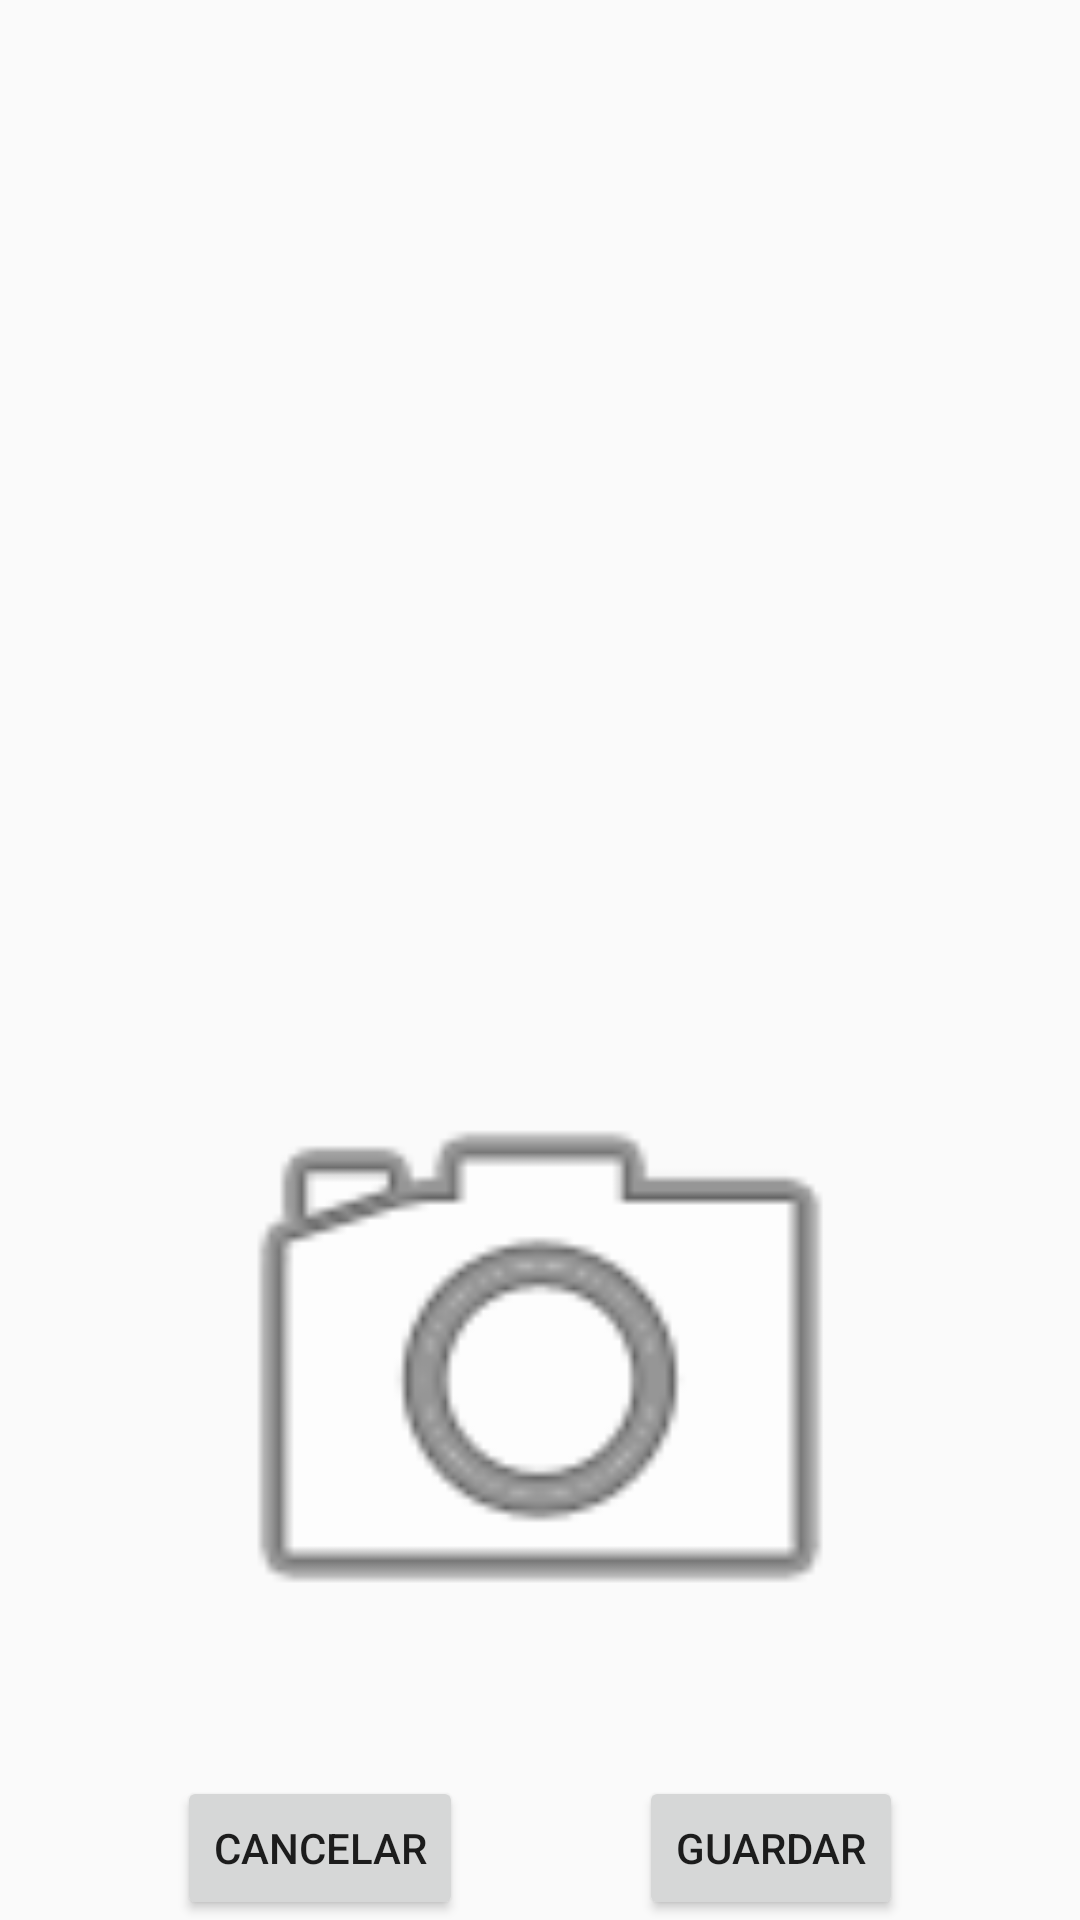

Write the Android layout XML for this screen, with the resource values it uses.
<!-- AndroidManifest.xml: application theme Theme.WVSecurit -->
<!-- res/layout/activity_incident.xml -->
<?xml version="1.0" encoding="utf-8"?>
<androidx.constraintlayout.widget.ConstraintLayout xmlns:android="http://schemas.android.com/apk/res/android"
    xmlns:app="http://schemas.android.com/apk/res-auto"
    xmlns:tools="http://schemas.android.com/tools"
    android:layout_width="match_parent"
    android:layout_height="match_parent"
    android:background="@drawable/background"
    tools:context=".ui.view.IncidentActivity">

    <androidx.constraintlayout.widget.Guideline
        android:id="@+id/glh1"
        android:layout_width="wrap_content"
        android:layout_height="wrap_content"
        android:orientation="horizontal"
        android:layout_margin="10dp"
        app:layout_constraintGuide_percent="0.1"/>


    <androidx.constraintlayout.widget.Guideline
        android:id="@+id/glh2"
        android:layout_width="wrap_content"
        android:layout_height="wrap_content"
        android:orientation="horizontal"
        android:layout_margin="10dp"
        app:layout_constraintGuide_percent="0.2"/>

    <androidx.constraintlayout.widget.Guideline
        android:id="@+id/glh3"
        android:layout_width="wrap_content"
        android:layout_height="wrap_content"
        android:orientation="horizontal"
        android:layout_margin="10dp"
        app:layout_constraintGuide_percent="0.5"/>

    <Spinner
        android:id="@+id/sAddIncident"
        android:layout_width="0dp"
        android:layout_height="0dp"
        android:layout_margin="15dp"
        android:background="@drawable/round_cordners_r10"
        app:layout_constraintEnd_toEndOf="parent"
        app:layout_constraintStart_toStartOf="parent"
        app:layout_constraintTop_toTopOf="@id/glh1"
        app:layout_constraintBottom_toTopOf="@id/glh2"/>

    <EditText
        android:id="@+id/etDescription"
        android:inputType="textMultiLine"
        android:gravity="top|start"
        android:layout_width="0dp"
        android:layout_height="0dp"
        android:layout_margin="15dp"
        android:scrollbars="vertical"
        android:background="@drawable/round_cordners_r10"
        app:layout_constraintTop_toTopOf="@id/glh2"
        app:layout_constraintBottom_toTopOf="@id/glh3"
        app:layout_constraintEnd_toEndOf="parent"
        app:layout_constraintStart_toStartOf="parent"
        app:layout_constraintVertical_chainStyle="packed" />

    <ImageView
        android:id="@+id/ivImage"
        android:layout_width="0dp"
        android:layout_height="0dp"
        android:layout_margin="15dp"
        app:layout_constraintBottom_toTopOf="@id/btnSave"
        app:layout_constraintEnd_toEndOf="parent"
        app:layout_constraintStart_toStartOf="parent"
        app:layout_constraintTop_toTopOf="@id/glh3"
        app:srcCompat="@android:drawable/ic_menu_camera" />


    <Button
        android:id="@+id/btnCancel"
        android:layout_width="wrap_content"
        android:layout_height="wrap_content"
        android:text="Cancelar"
        app:layout_constraintBottom_toBottomOf="parent"
        app:layout_constraintEnd_toStartOf="@id/btnSave"
        app:layout_constraintStart_toStartOf="parent"
        app:layout_constraintVertical_chainStyle="packed" />

    <Button
        android:id="@+id/btnSave"
        android:layout_width="wrap_content"
        android:layout_height="wrap_content"
        android:text="Guardar"
        app:layout_constraintBottom_toBottomOf="parent"
        app:layout_constraintEnd_toEndOf="parent"
        app:layout_constraintStart_toEndOf="@id/btnCancel" />
</androidx.constraintlayout.widget.ConstraintLayout>
<!-- resources referenced by this layout -->
<resources>
  <style name="Theme.WVSecurit" parent="Theme.AppCompat.Light.DarkActionBar">
          
          <item name="colorPrimary">@color/purple_500</item>
          <item name="colorPrimaryVariant">@color/purple_700</item>
          <item name="colorOnPrimary">@color/white</item>
          
          <item name="colorSecondary">@color/teal_200</item>
          <item name="colorSecondaryVariant">@color/teal_700</item>
          <item name="colorOnSecondary">@color/black</item>
          
          <item name="android:statusBarColor">?attr/colorPrimaryVariant</item>
          
      </style>
  <color name="purple_500">#F1632A</color>
  <color name="purple_700">#B7B7B7</color>
  <color name="white">#FFFFFFFF</color>
  <color name="teal_200">#FEBA02</color>
  <color name="teal_700">#F1632A</color>
  <color name="black">#FF000000</color>
</resources>
